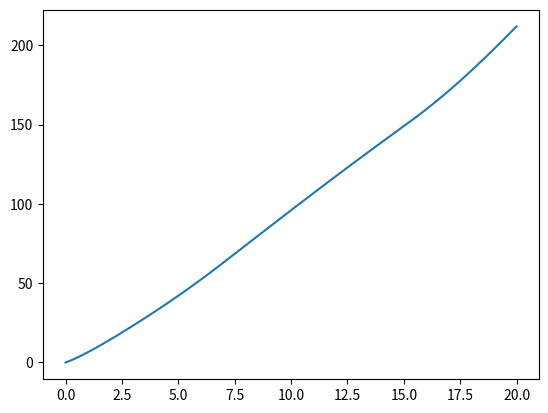

Recreate this plot in Python.
import sys
import numpy as np
import matplotlib.pyplot as plt
import matplotlib.image as mpimg

class Vehicle():
    def __init__(self):
 
        # ==================================
        #  Parameters
        # ==================================
    
        #Throttle to engine torque
        self.a_0 = 400
        self.a_1 = 0.1
        self.a_2 = -0.0002
        
        # Gear ratio, effective radius, mass + inertia
        self.GR = 0.35
        self.r_e = 0.3
        self.J_e = 10
        self.m = 2000
        self.g = 9.81
        
        # Aerodynamic and friction coefficients
        self.c_a = 1.36
        self.c_r1 = 0.01
        
        # Tire force 
        self.c = 10000
        self.F_max = 10000
        
        # State variables
        self.x = 0
        self.v = 5
        self.a = 0
        self.w_e = 100
        self.w_e_dot = 0
        
        self.sample_time = 0.01
        
    def reset(self):
        # reset state variables
        self.x = 0
        self.v = 5
        self.a = 0
        self.w_e = 100
        self.w_e_dot = 0

    def step(self, throttle, alpha):
        # alpha -> inclind with horizontal plane
        T_e = throttle * (self.a_0 + self.a_1*self.w_e + self.a_2*self.w_e**2)
        F_aero = self.c_a * self.v**2
        R_x = self.c_r1 * self.v
        F_g = self.m * self.g * np.sin(alpha)
        F_load = F_aero + R_x + F_g
        W_w = self.GR * self.w_e
        s = (W_w*self.r_e - self.v)/self.v
        if abs(s) < 1:
            F_x = self.c*s
        else:
            F_x = self.F_max
        
        self.w_e_dot = (T_e - (self.GR*self.r_e*F_load)) / self.J_e
        self.w_e += self.w_e_dot * self.sample_time
        self.a = (F_x - F_load)/self.m
        self.v += self.a * self.sample_time
        self.x += (self.v*self.sample_time - 0.5*self.a*self.sample_time**2)
        
        
        
        
sample_time = 0.01
time_end = 20
model = Vehicle()
model.reset()

t_data = np.arange(0,time_end,sample_time)
v_data = np.zeros_like(t_data)

# throttle percentage between 0 and 1
# incline angle (in radians)

throttle_data = np.zeros_like(t_data)
alpha_data = np.zeros_like(t_data)
v_data = np.zeros_like(t_data)
x_data = np.zeros_like(t_data)

for i in range(t_data.shape[0]):
    if model.x < 60:
        alpha_data[i] = np.arctan(3/60)
    elif model.x < 150:
        alpha_data[i] = np.arctan(9/90)
    else:
        alpha_data[i] = 0
    
    if t_data[i] < 5:
        throttle_data[i] = 0.2 + ((0.5 - 0.2)/5)*t_data[i]
    elif t_data[i] < 15:
        throttle_data[i] = 0.5
    else:
        throttle_data[i] = (0-0.5/5)*(t_data[i]-time_end)
        
    
    v_data[i] = model.v
    x_data[i] = model.x
    model.step(throttle_data[i], alpha_data[i])
    
    
plt.plot(t_data, x_data)
plt.show()